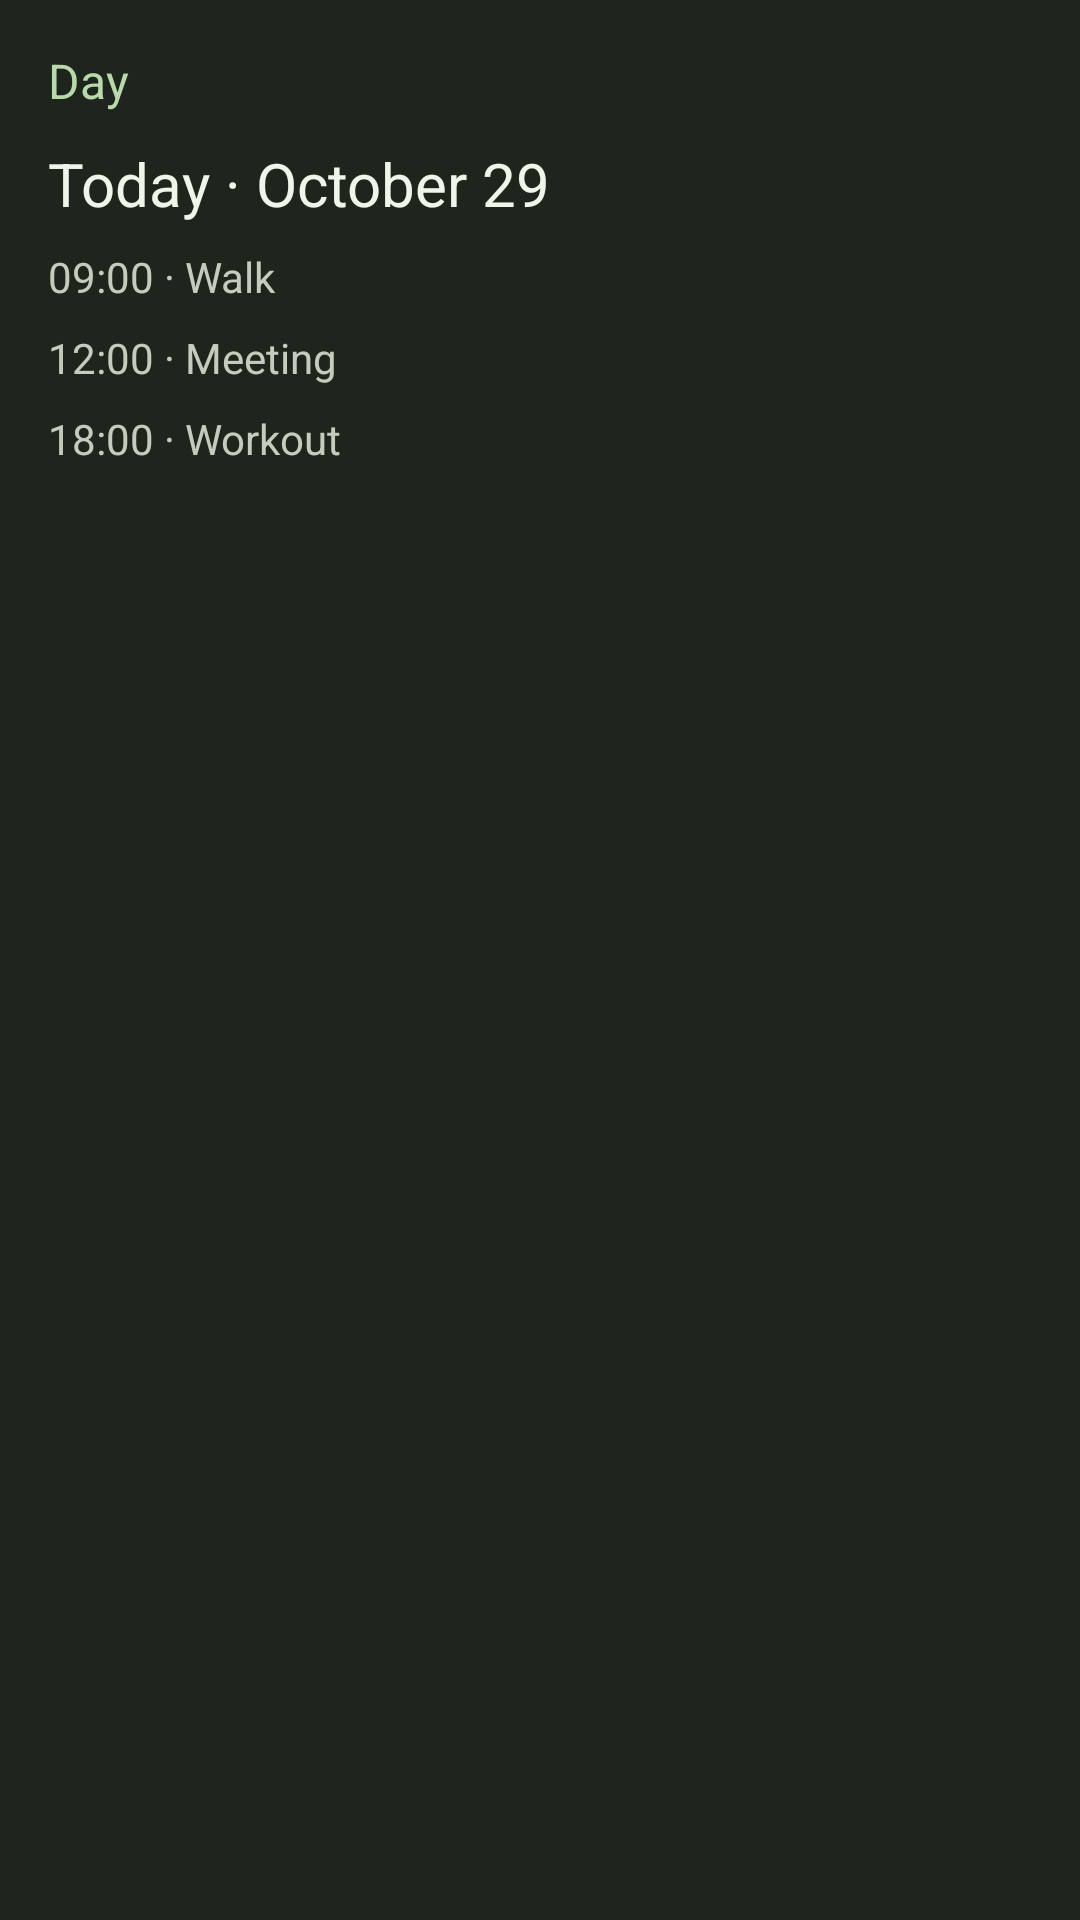

Android layout source for this screen:
<!-- AndroidManifest.xml: application theme Theme.Berill -->
<!-- res/layout/widget_preview_today.xml -->
<LinearLayout xmlns:android="http://schemas.android.com/apk/res/android" android:layout_width="match_parent" android:layout_height="match_parent" android:orientation="vertical" android:padding="16dp" android:background="#1d251c"><TextView android:layout_width="match_parent" android:layout_height="wrap_content" android:text="@string/widget_preview_today_line_1" android:textSize="16sp" android:textColor="#b9d8ac" /><TextView android:layout_width="match_parent" android:layout_height="wrap_content" android:text="@string/widget_preview_agenda_line_2" android:textSize="20sp" android:paddingTop="10dp" android:textColor="#f0f5ea" /><TextView android:layout_width="match_parent" android:layout_height="wrap_content" android:text="@string/widget_preview_agenda_line_3" android:textColor="#c5ccbe" android:textSize="14sp" android:paddingTop="8dp" /><TextView android:layout_width="match_parent" android:layout_height="wrap_content" android:text="@string/widget_preview_agenda_line_4" android:textColor="#c5ccbe" android:textSize="14sp" android:paddingTop="8dp" /><TextView android:layout_width="match_parent" android:layout_height="wrap_content" android:text="@string/widget_preview_agenda_line_5" android:textColor="#c5ccbe" android:textSize="14sp" android:paddingTop="8dp" /></LinearLayout>
<!-- resources referenced by this layout -->
<resources>
  <string name="widget_preview_agenda_line_2">"Today · October 29"</string>
  <string name="widget_preview_agenda_line_3">"09:00 · Walk"</string>
  <string name="widget_preview_agenda_line_4">"12:00 · Meeting"</string>
  <string name="widget_preview_agenda_line_5">"18:00 · Workout"</string>
  <string name="widget_preview_today_line_1">"Day"</string>
  <style name="Theme.Berill" parent="android:style/Theme.Material.Light.NoActionBar">
          <item name="android:windowBackground">@color/startup_background</item>
          <item name="android:statusBarColor">@color/startup_background</item>
          <item name="android:navigationBarColor">@color/startup_background</item>
          <item name="android:windowLightStatusBar">true</item>
          <item name="android:windowLightNavigationBar">true</item>
      </style>
  <color name="startup_background">#F7FBF1</color>
</resources>
